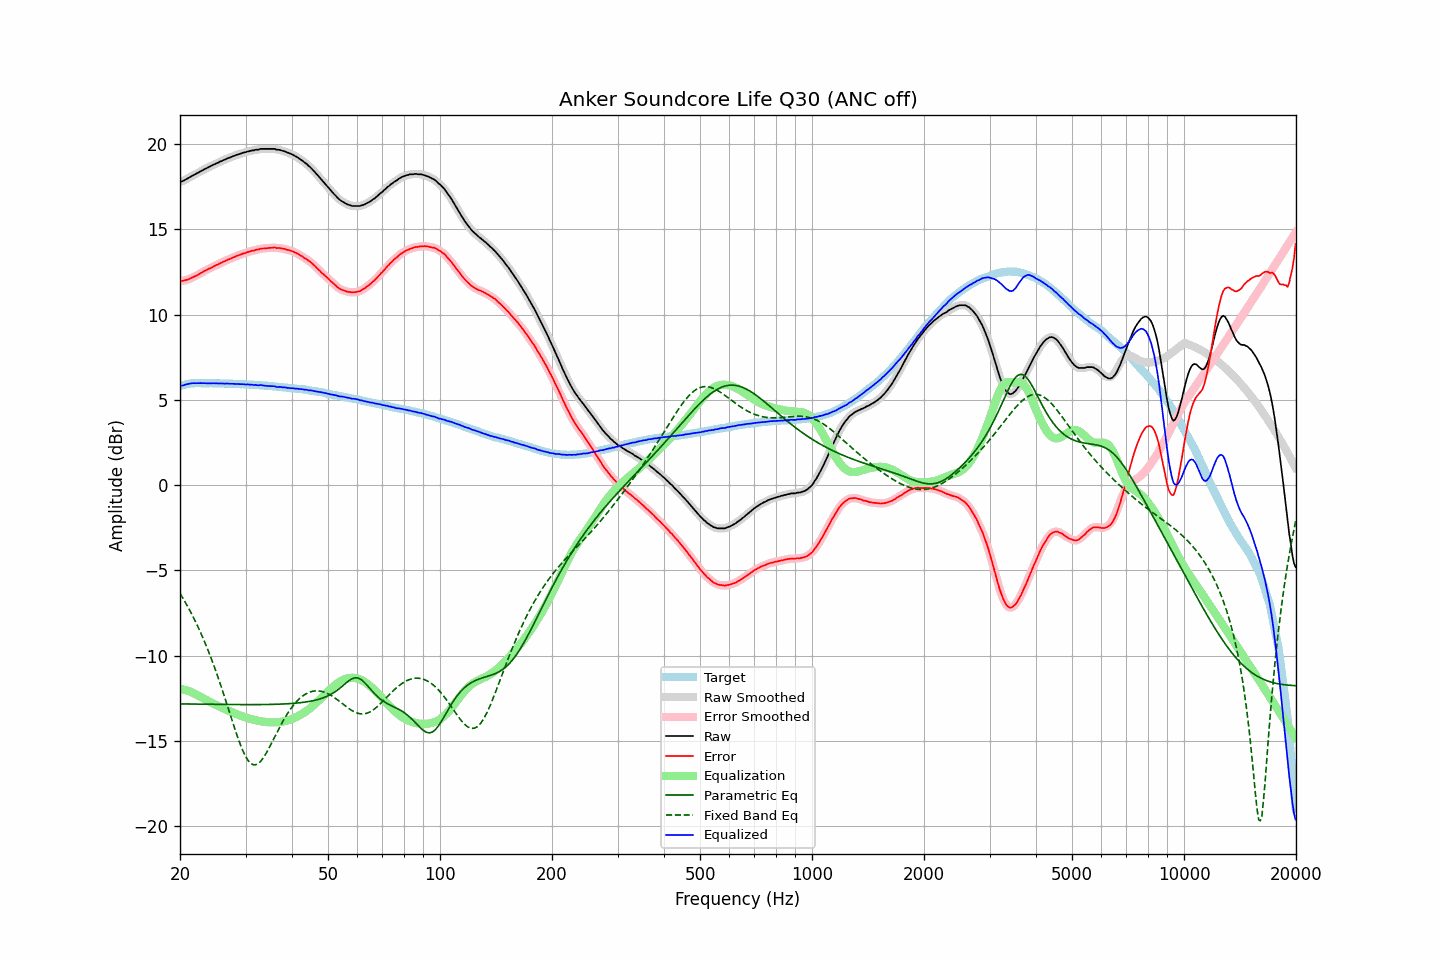

The table this chart was drawn from, first rows:
frequency, raw, error, smoothed, error_smoothed, equalization, parametric_eq, fixed_band_eq, equalized_raw, equalized_smoothed, target
20.00, 17.78, 11.97, 17.78, 11.97, -11.96, -12.83, -6.35, 5.82, 5.82, 5.81
20.20, 17.81, 11.98, 17.81, 11.98, -11.97, -12.84, -6.51, 5.84, 5.84, 5.83
20.40, 17.84, 11.98, 17.85, 11.99, -11.99, -12.84, -6.66, 5.85, 5.86, 5.86
20.61, 17.90, 12.01, 17.90, 12.01, -12.01, -12.84, -6.83, 5.88, 5.88, 5.88
20.81, 17.95, 12.04, 17.95, 12.03, -12.04, -12.84, -6.99, 5.91, 5.91, 5.91
21.02, 18.00, 12.06, 18.00, 12.06, -12.07, -12.84, -7.16, 5.93, 5.93, 5.94
21.23, 18.05, 12.10, 18.05, 12.10, -12.10, -12.84, -7.33, 5.95, 5.95, 5.95
21.44, 18.11, 12.15, 18.11, 12.14, -12.14, -12.84, -7.51, 5.97, 5.97, 5.96
21.66, 18.16, 12.19, 18.16, 12.19, -12.18, -12.84, -7.69, 5.98, 5.97, 5.97
21.87, 18.21, 12.24, 18.21, 12.23, -12.23, -12.85, -7.88, 5.98, 5.98, 5.97
22.09, 18.25, 12.27, 18.26, 12.28, -12.28, -12.85, -8.08, 5.97, 5.98, 5.98
22.31, 18.31, 12.33, 18.31, 12.33, -12.33, -12.85, -8.28, 5.98, 5.98, 5.98
22.54, 18.36, 12.38, 18.36, 12.38, -12.38, -12.85, -8.48, 5.98, 5.98, 5.98
22.76, 18.42, 12.44, 18.42, 12.44, -12.44, -12.85, -8.69, 5.98, 5.98, 5.98
22.99, 18.46, 12.49, 18.47, 12.49, -12.49, -12.85, -8.90, 5.97, 5.98, 5.97
23.22, 18.52, 12.55, 18.51, 12.54, -12.54, -12.85, -9.13, 5.98, 5.98, 5.97
23.45, 18.56, 12.59, 18.56, 12.60, -12.59, -12.85, -9.35, 5.97, 5.97, 5.97
23.69, 18.61, 12.64, 18.61, 12.64, -12.64, -12.86, -9.58, 5.97, 5.97, 5.97
23.92, 18.66, 12.69, 18.66, 12.68, -12.69, -12.86, -9.82, 5.97, 5.97, 5.97
24.16, 18.70, 12.72, 18.70, 12.73, -12.73, -12.86, -10.06, 5.97, 5.97, 5.98
24.40, 18.75, 12.77, 18.75, 12.78, -12.78, -12.86, -10.31, 5.97, 5.97, 5.98
24.65, 18.80, 12.83, 18.80, 12.83, -12.83, -12.86, -10.57, 5.97, 5.97, 5.97
24.89, 18.84, 12.87, 18.84, 12.88, -12.87, -12.86, -10.83, 5.97, 5.97, 5.97
25.14, 18.89, 12.92, 18.89, 12.92, -12.92, -12.86, -11.10, 5.97, 5.97, 5.97
25.39, 18.92, 12.96, 18.93, 12.96, -12.97, -12.86, -11.37, 5.95, 5.96, 5.96
25.65, 18.98, 13.02, 18.97, 13.01, -13.01, -12.86, -11.65, 5.97, 5.96, 5.96
25.91, 19.01, 13.06, 19.01, 13.06, -13.06, -12.87, -11.93, 5.95, 5.96, 5.95
26.16, 19.06, 13.11, 19.06, 13.10, -13.10, -12.87, -12.21, 5.96, 5.96, 5.95
26.43, 19.09, 13.14, 19.10, 13.15, -13.14, -12.87, -12.50, 5.95, 5.95, 5.95
26.69, 19.14, 13.19, 19.14, 13.19, -13.18, -12.87, -12.80, 5.96, 5.95, 5.95
26.96, 19.18, 13.23, 19.17, 13.22, -13.23, -12.87, -13.09, 5.95, 5.95, 5.95
27.23, 19.21, 13.26, 19.21, 13.27, -13.27, -12.87, -13.39, 5.94, 5.95, 5.95
27.50, 19.25, 13.30, 19.25, 13.30, -13.31, -12.87, -13.68, 5.94, 5.94, 5.95
27.77, 19.29, 13.35, 19.29, 13.35, -13.35, -12.87, -13.98, 5.94, 5.94, 5.94
28.05, 19.32, 13.38, 19.32, 13.39, -13.39, -12.87, -14.27, 5.93, 5.94, 5.94
28.33, 19.36, 13.43, 19.36, 13.43, -13.43, -12.87, -14.55, 5.93, 5.93, 5.93
28.62, 19.39, 13.46, 19.39, 13.46, -13.46, -12.87, -14.82, 5.93, 5.93, 5.92
28.90, 19.42, 13.50, 19.42, 13.50, -13.50, -12.88, -15.08, 5.92, 5.92, 5.92
29.19, 19.45, 13.54, 19.45, 13.53, -13.53, -12.88, -15.33, 5.92, 5.92, 5.91
29.48, 19.49, 13.57, 19.48, 13.57, -13.57, -12.88, -15.55, 5.92, 5.91, 5.92
29.78, 19.51, 13.60, 19.51, 13.60, -13.60, -12.88, -15.77, 5.91, 5.91, 5.91
30.08, 19.53, 13.62, 19.54, 13.63, -13.63, -12.88, -15.94, 5.90, 5.91, 5.91
30.38, 19.57, 13.67, 19.56, 13.66, -13.66, -12.88, -16.11, 5.91, 5.90, 5.90
30.68, 19.58, 13.68, 19.59, 13.69, -13.69, -12.88, -16.22, 5.89, 5.90, 5.90
30.99, 19.61, 13.72, 19.61, 13.72, -13.71, -12.88, -16.33, 5.89, 5.89, 5.89
31.30, 19.63, 13.75, 19.62, 13.74, -13.74, -12.88, -16.38, 5.89, 5.88, 5.88
31.61, 19.63, 13.75, 19.64, 13.77, -13.77, -12.88, -16.42, 5.86, 5.88, 5.88
31.93, 19.67, 13.80, 19.65, 13.78, -13.79, -12.88, -16.40, 5.88, 5.86, 5.87
32.24, 19.67, 13.81, 19.67, 13.81, -13.81, -12.88, -16.38, 5.86, 5.86, 5.86
32.57, 19.68, 13.82, 19.69, 13.84, -13.83, -12.88, -16.31, 5.85, 5.86, 5.86
32.89, 19.72, 13.86, 19.71, 13.85, -13.85, -12.87, -16.22, 5.87, 5.86, 5.86
33.22, 19.72, 13.88, 19.72, 13.87, -13.86, -12.87, -16.10, 5.86, 5.85, 5.84
33.55, 19.72, 13.88, 19.72, 13.88, -13.88, -12.87, -15.98, 5.84, 5.84, 5.84
33.89, 19.72, 13.89, 19.72, 13.89, -13.89, -12.87, -15.82, 5.83, 5.83, 5.83
34.23, 19.72, 13.89, 19.72, 13.89, -13.90, -12.87, -15.67, 5.82, 5.82, 5.83
34.57, 19.72, 13.90, 19.72, 13.90, -13.91, -12.87, -15.49, 5.81, 5.81, 5.82
34.92, 19.72, 13.91, 19.72, 13.91, -13.91, -12.87, -15.31, 5.81, 5.81, 5.80
35.27, 19.72, 13.92, 19.72, 13.93, -13.92, -12.86, -15.13, 5.80, 5.81, 5.80
35.62, 19.72, 13.93, 19.72, 13.93, -13.92, -12.86, -14.94, 5.80, 5.80, 5.79
35.97, 19.72, 13.94, 19.70, 13.92, -13.92, -12.86, -14.75, 5.80, 5.78, 5.78
... 635 more rows
